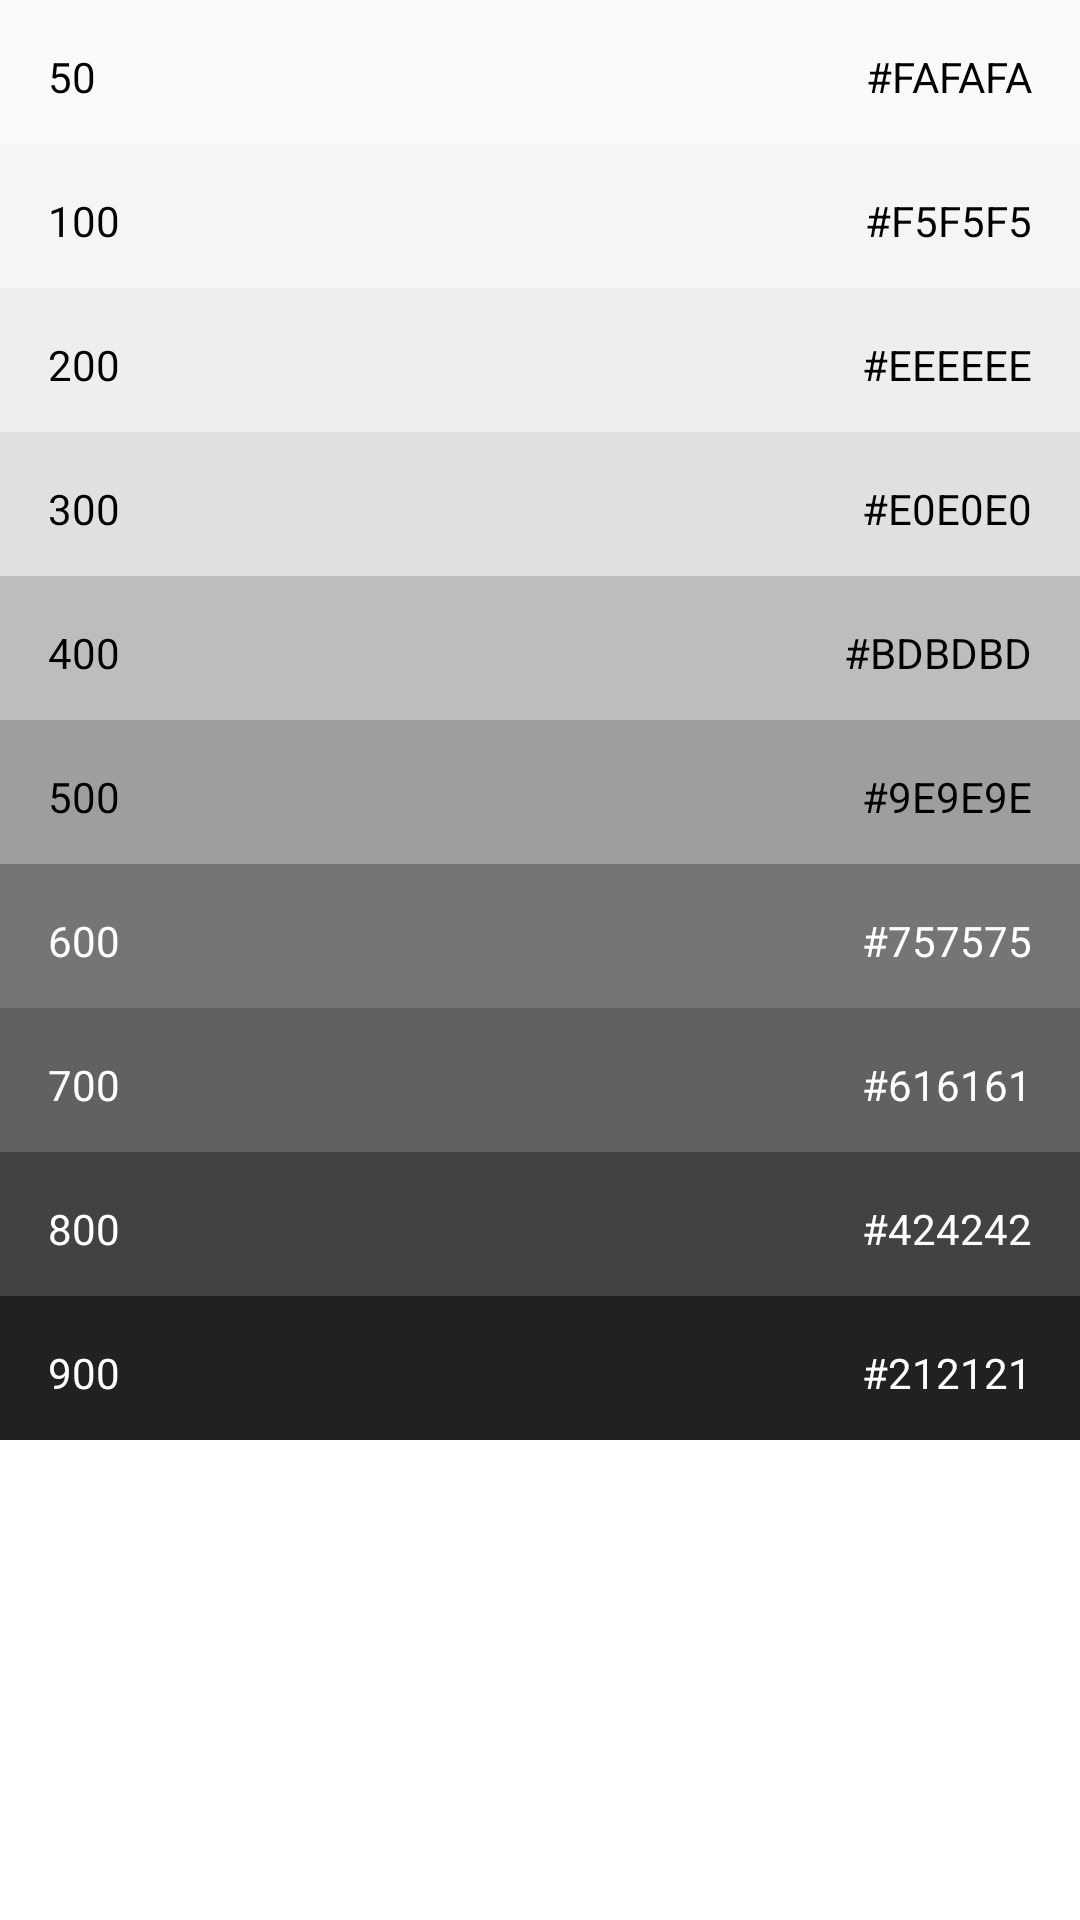

Produce the Android XML layout that renders to this screen, including the resource entries it uses.
<!-- AndroidManifest.xml: activity theme Grey_ActionBar -->
<!-- res/layout/activity_grey.xml -->
<?xml version="1.0" encoding="utf-8"?>
<ScrollView xmlns:android="http://schemas.android.com/apk/res/android"
    android:layout_width="match_parent"
    android:layout_height="match_parent"
    android:background="#FFFFFF">

    <LinearLayout
        android:layout_width="match_parent"
        android:layout_height="wrap_content"
        android:orientation="vertical">

        <RelativeLayout
            android:layout_width="match_parent"
            android:layout_height="48dp"
            android:background="#FAFAFA">

            <TextView
                style="@style/Color_Number"
                android:layout_alignParentStart="true"
                android:text="50" />

            <TextView
                style="@style/Color_Code"
                android:layout_alignParentEnd="true"
                android:text="#FAFAFA" />
        </RelativeLayout>

        <RelativeLayout
            android:layout_width="match_parent"
            android:layout_height="48dp"
            android:background="#F5F5F5">

            <TextView
                style="@style/Color_Number"
                android:layout_alignParentStart="true"
                android:text="100" />

            <TextView
                style="@style/Color_Code"
                android:layout_alignParentEnd="true"
                android:text="#F5F5F5" />
        </RelativeLayout>

        <RelativeLayout
            android:layout_width="match_parent"
            android:layout_height="48dp"
            android:background="#EEEEEE">

            <TextView
                style="@style/Color_Number"
                android:layout_alignParentStart="true"
                android:text="200" />

            <TextView
                style="@style/Color_Code"
                android:layout_alignParentEnd="true"
                android:text="#EEEEEE" />
        </RelativeLayout>

        <RelativeLayout
            android:layout_width="match_parent"
            android:layout_height="48dp"
            android:background="#E0E0E0">

            <TextView
                style="@style/Color_Number"
                android:layout_alignParentStart="true"
                android:text="300" />

            <TextView
                style="@style/Color_Code"
                android:layout_alignParentEnd="true"
                android:text="#E0E0E0" />
        </RelativeLayout>

        <RelativeLayout
            android:layout_width="match_parent"
            android:layout_height="48dp"
            android:background="#BDBDBD">

            <TextView
                style="@style/Color_Number"
                android:layout_alignParentStart="true"
                android:text="400" />

            <TextView
                style="@style/Color_Code"
                android:layout_alignParentEnd="true"
                android:text="#BDBDBD" />
        </RelativeLayout>

        <RelativeLayout
            android:layout_width="match_parent"
            android:layout_height="48dp"
            android:background="#9E9E9E">

            <TextView
                style="@style/Color_Number"
                android:layout_alignParentStart="true"
                android:text="500" />

            <TextView
                style="@style/Color_Code"
                android:layout_alignParentEnd="true"
                android:text="#9E9E9E" />
        </RelativeLayout>

        <RelativeLayout
            android:layout_width="match_parent"
            android:layout_height="48dp"
            android:background="#757575">

            <TextView
                style="@style/Color_Number"
                android:layout_alignParentStart="true"
                android:text="600"
                android:textColor="#FFFFFF" />

            <TextView
                style="@style/Color_Code"
                android:layout_alignParentEnd="true"
                android:text="#757575"
                android:textColor="#FFFFFF" />
        </RelativeLayout>

        <RelativeLayout
            android:layout_width="match_parent"
            android:layout_height="48dp"
            android:background="#616161">

            <TextView
                style="@style/Color_Number"
                android:layout_alignParentStart="true"
                android:text="700"
                android:textColor="#FFFFFF" />

            <TextView
                style="@style/Color_Code"
                android:layout_alignParentEnd="true"
                android:text="#616161"
                android:textColor="#FFFFFF" />
        </RelativeLayout>

        <RelativeLayout
            android:layout_width="match_parent"
            android:layout_height="48dp"
            android:background="#424242">

            <TextView
                style="@style/Color_Number"
                android:layout_alignParentStart="true"
                android:text="800"
                android:textColor="#FFFFFF" />

            <TextView
                style="@style/Color_Code"
                android:layout_alignParentEnd="true"
                android:text="#424242"
                android:textColor="#FFFFFF" />
        </RelativeLayout>

        <RelativeLayout
            android:layout_width="match_parent"
            android:layout_height="48dp"
            android:background="#212121">

            <TextView
                style="@style/Color_Number"
                android:layout_alignParentStart="true"
                android:text="900"
                android:textColor="#FFFFFF" />

            <TextView
                style="@style/Color_Code"
                android:layout_alignParentEnd="true"
                android:text="#212121"
                android:textColor="#FFFFFF" />
        </RelativeLayout>
    </LinearLayout>
</ScrollView>
<!-- resources referenced by this layout -->
<resources>
  <style name="Color_Code">
          
          <item name="android:layout_centerVertical">true</item>
          <item name="android:background">#00000000</item>
          <item name="android:textColor">#000000</item>
          <item name="android:layout_width">wrap_content</item>
          <item name="android:layout_height">wrap_content</item>
          <item name="android:layout_margin">16dp</item>
      </style>
  <style name="Color_Number">
          
          <item name="android:textColor">#000000</item>
          <item name="android:background">#00000000</item>
          <item name="android:layout_centerVertical">true</item>
          <item name="android:layout_margin">16dp</item>
          <item name="android:layout_width">wrap_content</item>
          <item name="android:layout_height">wrap_content</item>
      </style>
  <style name="Grey_ActionBar" parent="@style/Theme.AppCompat.Light.DarkActionBar">
          <item name="android:background">@color/grey</item>
      </style>
  <color name="grey">#9E9E9E</color>
</resources>
